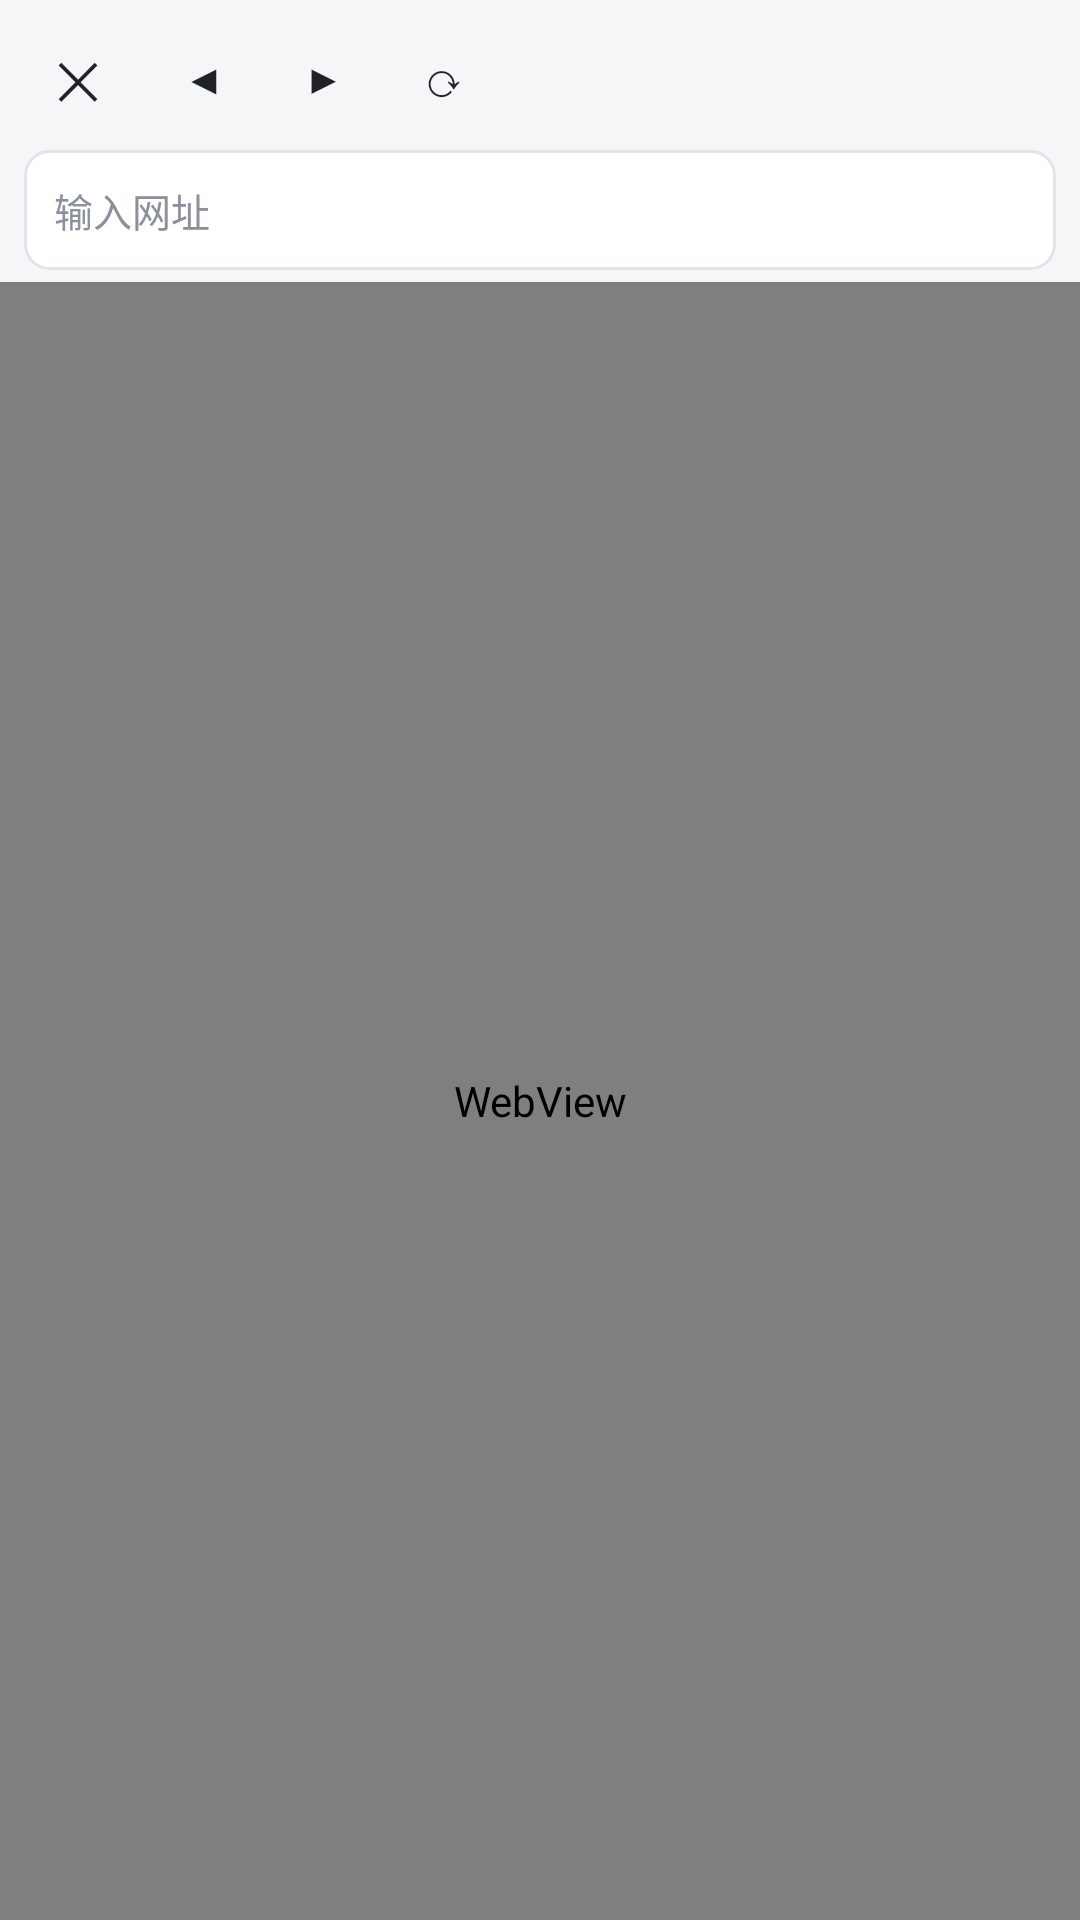

Layout XML and referenced resources for this Android screen:
<!-- AndroidManifest.xml: application theme AppTheme -->
<!-- res/layout/activity_browser.xml -->
<?xml version="1.0" encoding="utf-8"?>
<LinearLayout xmlns:android="http://schemas.android.com/apk/res/android"
    android:layout_width="match_parent"
    android:layout_height="match_parent"
    android:background="@color/bg"
    android:orientation="vertical">

    <LinearLayout
        android:layout_width="match_parent"
        android:layout_height="wrap_content"
        android:background="@color/bg"
        android:gravity="center_vertical"
        android:orientation="horizontal"
        android:paddingStart="4dp"
        android:paddingTop="4dp"
        android:paddingEnd="8dp"
        android:paddingBottom="2dp">

        <TextView
            android:id="@+id/btn_close"
            android:layout_width="wrap_content"
            android:layout_height="44dp"
            android:gravity="center"
            android:minWidth="44dp"
            android:text="✕"
            android:textColor="@color/text1"
            android:textSize="17sp" />

        <TextView
            android:id="@+id/btn_prev"
            android:layout_width="wrap_content"
            android:layout_height="44dp"
            android:gravity="center"
            android:minWidth="40dp"
            android:text="◀"
            android:textColor="@color/text1"
            android:textSize="14sp" />

        <TextView
            android:id="@+id/btn_next"
            android:layout_width="wrap_content"
            android:layout_height="44dp"
            android:gravity="center"
            android:minWidth="40dp"
            android:text="▶"
            android:textColor="@color/text1"
            android:textSize="14sp" />

        <TextView
            android:id="@+id/btn_reload"
            android:layout_width="wrap_content"
            android:layout_height="44dp"
            android:gravity="center"
            android:minWidth="40dp"
            android:text="⟳"
            android:textColor="@color/text1"
            android:textSize="16sp" />

        <TextView
            android:id="@+id/page_title"
            android:layout_width="0dp"
            android:layout_height="wrap_content"
            android:layout_marginStart="4dp"
            android:layout_weight="1"
            android:ellipsize="end"
            android:maxLines="1"
            android:text=""
            android:textColor="@color/text2"
            android:textSize="12sp" />
    </LinearLayout>

    <EditText
        android:id="@+id/addr_bar"
        android:layout_width="match_parent"
        android:layout_height="40dp"
        android:layout_marginStart="8dp"
        android:layout_marginEnd="8dp"
        android:layout_marginBottom="4dp"
        android:background="@drawable/bg_url_bar"
        android:ellipsize="end"
        android:hint="输入网址"
        android:imeOptions="actionGo"
        android:inputType="textUri"
        android:maxLines="1"
        android:paddingStart="10dp"
        android:paddingEnd="10dp"
        android:singleLine="true"
        android:textColor="@color/text1"
        android:textColorHint="@color/text2"
        android:textSize="13sp" />

    <WebView
        android:id="@+id/web"
        android:layout_width="match_parent"
        android:layout_height="0dp"
        android:layout_weight="1" />
</LinearLayout>
<!-- resources referenced by this layout -->
<resources>
  <color name="bg">#F5F6F8</color>
  <color name="text1">#1F2329</color>
  <color name="text2">#8A909C</color>
  <!-- drawable bg_url_bar (drawable) -->
  <?xml version="1.0" encoding="utf-8"?>
  <shape xmlns:android="http://schemas.android.com/apk/res/android">
      <solid android:color="#FFFFFF" />
      <corners android:radius="8dp" />
      <stroke
          android:width="1dp"
          android:color="@color/border" />
  </shape>
  <style name="AppTheme" parent="@android:style/Theme.Material.Light.NoActionBar">
          <item name="android:windowBackground">@color/bg</item>
          <item name="android:statusBarColor">@color/bg</item>
          <item name="android:navigationBarColor">@color/bg</item>
          <item name="android:windowLightStatusBar">true</item>
          <item name="android:colorAccent">@color/accent</item>
          <item name="android:colorPrimary">@color/accent</item>
          <item name="android:colorPrimaryDark">@color/bg</item>
      </style>
  <color name="border">#E2E4E9</color>
  <color name="accent">#4D6BFE</color>
</resources>
